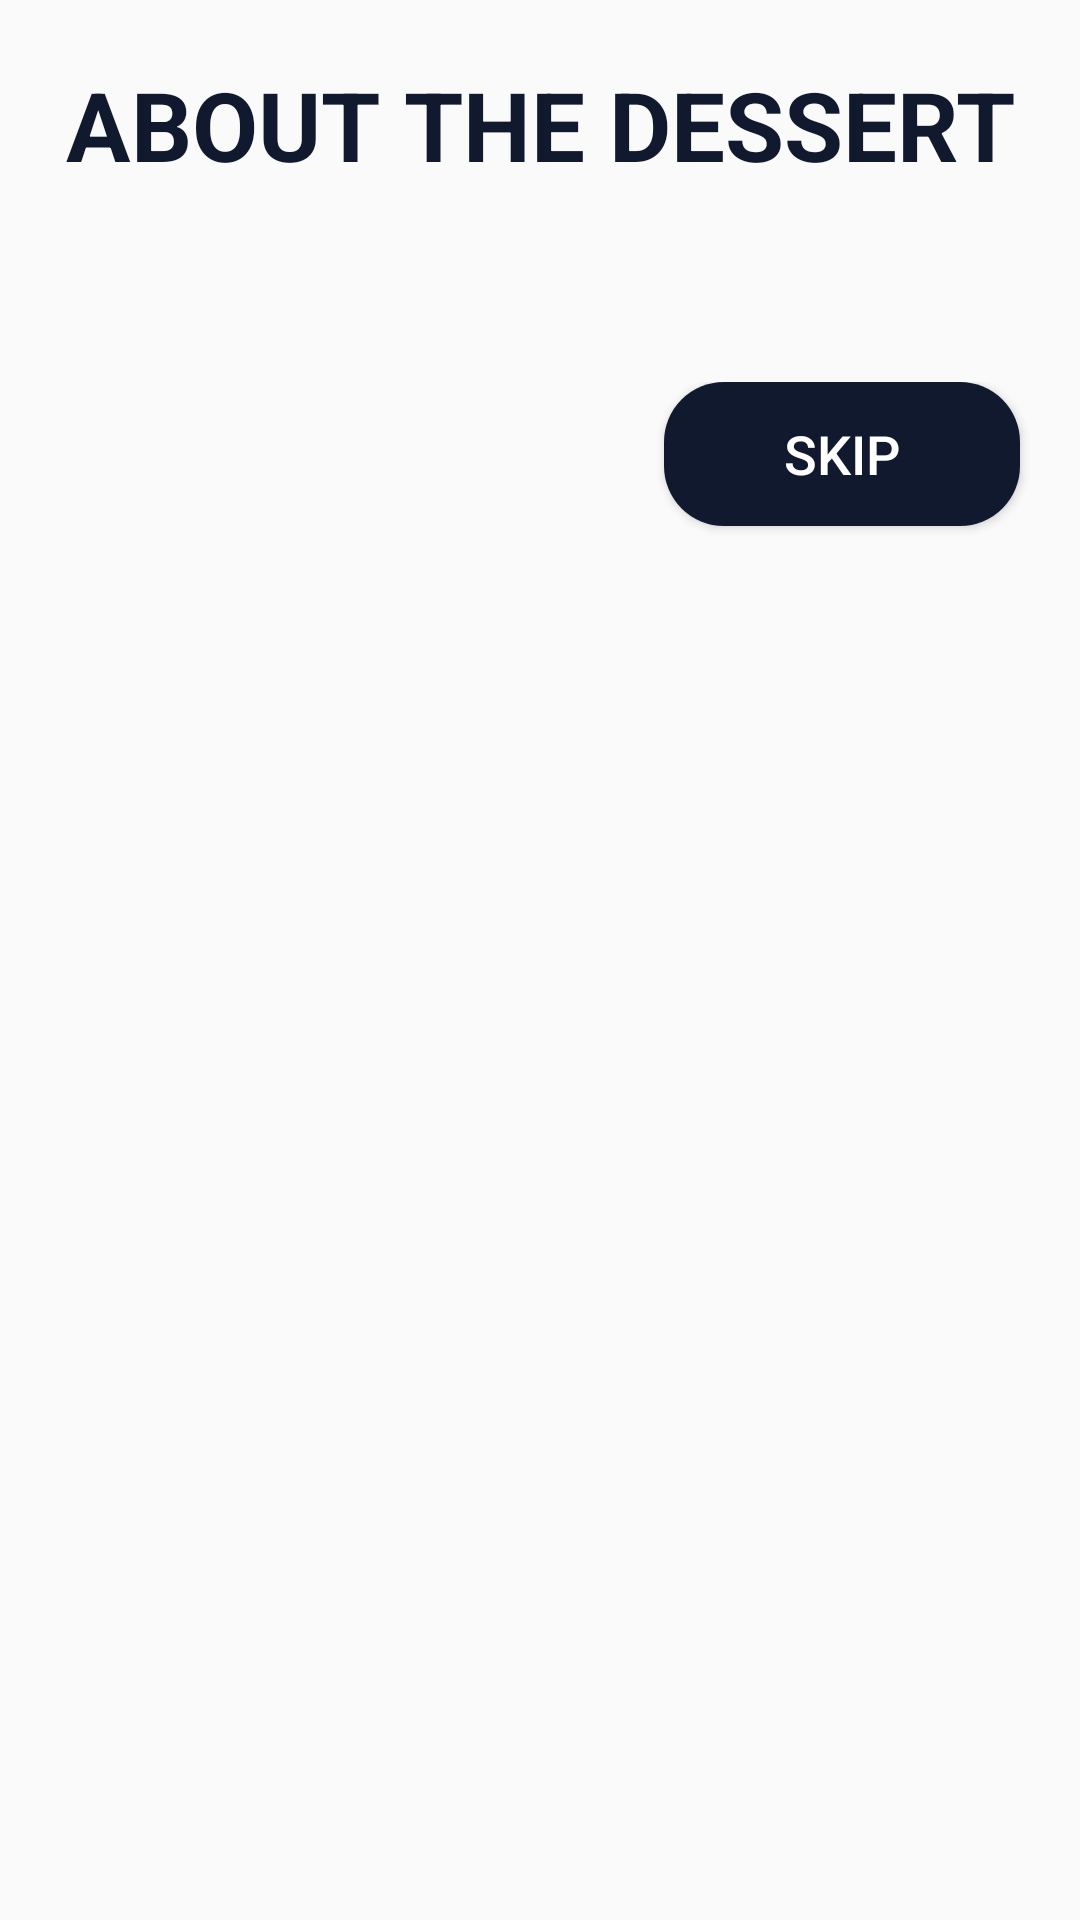

Here is an Android app screen rendered from its layout file. Give the layout XML and the strings, colors and styles it references.
<!-- AndroidManifest.xml: application theme Theme.TamisTime -->
<!-- res/layout/informationpopup.xml -->
<?xml version="1.0" encoding="utf-8"?>
<LinearLayout xmlns:android="http://schemas.android.com/apk/res/android"
    android:layout_width="match_parent"
    android:layout_height="wrap_content"
    android:orientation="vertical">

    <TextView
        android:id="@+id/informationTitle"
        android:layout_width="match_parent"
        android:layout_height="wrap_content"
        android:text="ABOUT THE DESSERT"
        android:textColor="#11192e"
        android:textStyle="bold"
        android:textSize="32sp"
        android:gravity="center"
        android:padding="20dp"/>

    <TextView
        android:id="@+id/informationTextView"
        android:layout_width="match_parent"
        android:layout_height="wrap_content"
        android:textColor="#11192e"
        android:text=""
        android:textSize="18sp"
        android:paddingStart="20dp"
        android:paddingEnd="20dp"/>

    <RelativeLayout
        android:layout_width="match_parent"
        android:layout_height="wrap_content"
        android:layout_marginTop="20dp">

        <Button
            android:id="@+id/skipInfo"
            android:layout_width="wrap_content"
            android:layout_height="wrap_content"
            android:text="Skip"
            android:background="@drawable/buttonbg"
            android:textColor="@color/white"
            android:textSize="18sp"
            android:gravity="center"
            android:layout_alignParentEnd="true"
            android:layout_marginEnd="20dp"
            android:layout_marginBottom="20dp"
            android:paddingHorizontal="40dp"
            android:paddingVertical="10dp"/>
    </RelativeLayout>
</LinearLayout>
<!-- resources referenced by this layout -->
<resources>
  <!-- drawable buttonbg (drawable) -->
  <?xml version="1.0" encoding="utf-8"?>
  <shape xmlns:android="http://schemas.android.com/apk/res/android" android:shape="rectangle">
      <solid android:color="#11192e"/>
      <corners android:radius="20dp"/>
  </shape>
  <style name="Theme.TamisTime" parent="Base.Theme.TamisTime" />
  <style name="Base.Theme.TamisTime" parent="Theme.AppCompat.Light.NoActionBar">
          
          
      </style>
  <!-- not gathered from this repository: default colours our renderer supplied (Android Studio template values) -->
  <color name="white">#FFFFFFFF</color>
</resources>
